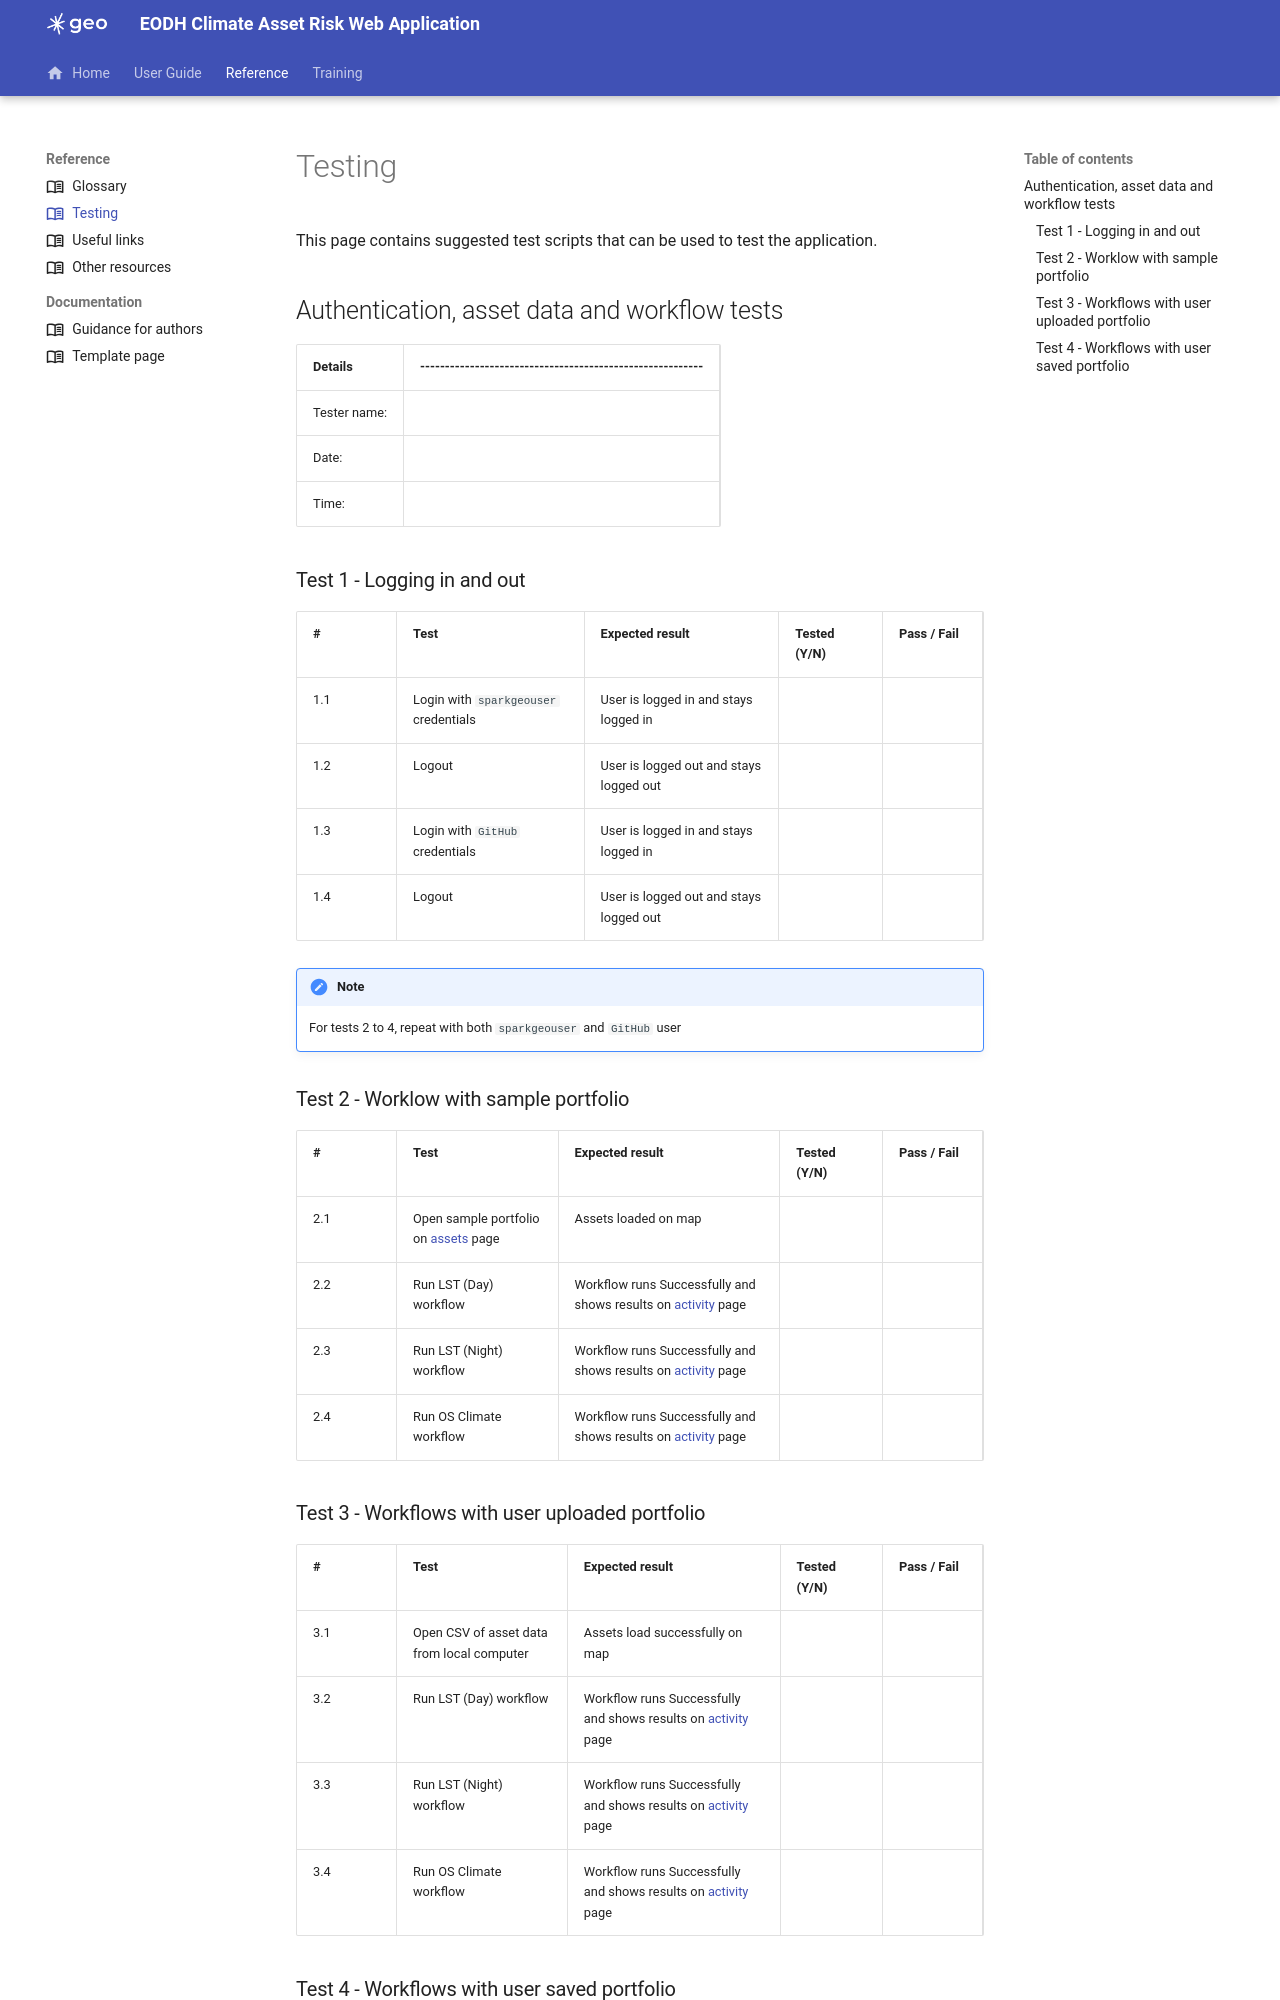

repository: EO-DataHub/climate-app-docs · page: reference/Testing/index.html · generator: mkdocs

---
title: Testing
icon: material/book-open-variant-outline
---
# Testing

This page contains suggested test scripts that can be used to test the application.  

## Authentication, asset data and workflow tests

|Details|---------------------------------------------------------|
|---|---|
|Tester name:||
|Date:||
|Time:||

### Test 1 - Logging in and out

|#|Test|Expected result|Tested (Y/N)|Pass / Fail|
|---|---|---|---|---|
|1.1|Login with `sparkgeouser` credentials|User is logged in and stays logged in| | |
|1.2|Logout|User is logged out and stays logged out|||
|1.3|Login with `GitHub` credentials|User is logged in and stays logged in| | |
|1.4|Logout|User is logged out and stays logged out|||

!!! note
    For tests 2 to 4, repeat with both `sparkgeouser` and `GitHub` user

### Test 2 - Worklow with sample portfolio

|#|Test|Expected result|Tested (Y/N)|Pass / Fail|
|---|---|---|---|---|
|2.1|Open sample portfolio on [assets] page|Assets loaded on map|||
|2.2|Run LST (Day) workflow|Workflow runs Successfully and shows results on [activity] page||
|2.3|Run LST (Night) workflow|Workflow runs Successfully and shows results on [activity] page||
|2.4|Run OS Climate workflow|Workflow runs Successfully and shows results on [activity] page||

### Test 3 - Workflows with user uploaded portfolio

|#|Test|Expected result|Tested (Y/N)|Pass / Fail|
|---|---|---|---|---|
|3.1|Open CSV of asset data from local computer|Assets load successfully on map||
|3.2|Run LST (Day) workflow|Workflow runs Successfully and shows results on [activity] page||
|3.3|Run LST (Night) workflow|Workflow runs Successfully and shows results on [activity] page||
|3.4|Run OS Climate workflow|Workflow runs Successfully and shows results on [activity] page||
